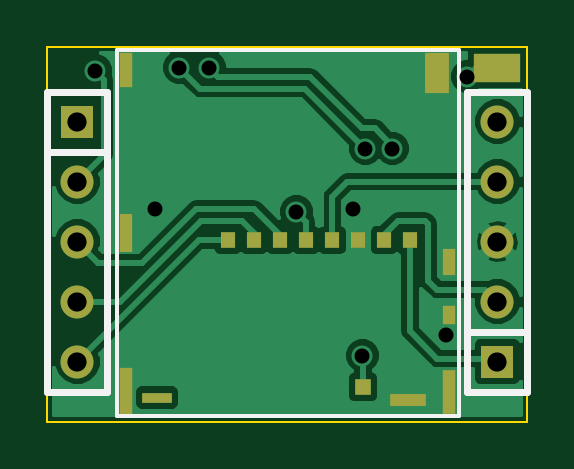
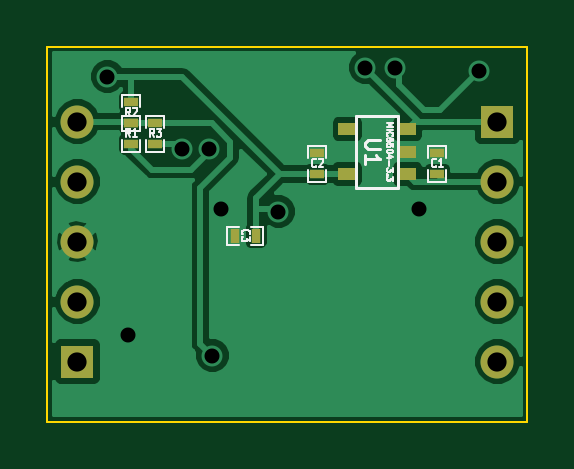
Circuit board: 10 layer files. Board 20.3 x 15.9 mm.
- bottom_copper: microSD-breakout-B_Cu.gbl (18161 bytes)
- bottom_mask: microSD-breakout-B_Mask.gbs (934 bytes)
- paste: microSD-breakout-B_Paste.gbp (674 bytes)
- bottom_silk: microSD-breakout-B_SilkS.gbo (7276 bytes)
- outline: microSD-breakout-Edge_Cuts.gbr (432 bytes)
- top_copper: microSD-breakout-F_Cu.gtl (18645 bytes)
- top_mask: microSD-breakout-F_Mask.gts (1328 bytes)
- paste: microSD-breakout-F_Paste.gtp (1068 bytes)
- top_silk: microSD-breakout-F_SilkS.gto (1035 bytes)
- drill: microSD-breakout.drl (458 bytes)

=== bottom_copper: microSD-breakout-B_Cu.gbl (18161 bytes, source omitted) ===
=== bottom_mask: microSD-breakout-B_Mask.gbs ===
G04 (created by PCBNEW (2013-june-11)-stable) date Sat 02 Aug 2014 12:41:53 PM PDT*
%MOIN*%
G04 Gerber Fmt 3.4, Leading zero omitted, Abs format*
%FSLAX34Y34*%
G01*
G70*
G90*
G04 APERTURE LIST*
%ADD10C,0.00590551*%
%ADD11R,0.03X0.02*%
%ADD12R,0.0236X0.0157*%
%ADD13R,0.0157X0.0236*%
%ADD14R,0.055X0.055*%
%ADD15C,0.055*%
G04 APERTURE END LIST*
G54D10*
G54D11*
X107500Y-42375D03*
X107500Y-41625D03*
X108500Y-42375D03*
X107500Y-42000D03*
X108500Y-41625D03*
G54D12*
X112100Y-41523D03*
X112100Y-41877D03*
X111700Y-41877D03*
X111700Y-41523D03*
X112100Y-41527D03*
X112100Y-41173D03*
X109000Y-42377D03*
X109000Y-42023D03*
G54D13*
X110023Y-43400D03*
X110377Y-43400D03*
G54D12*
X107000Y-42377D03*
X107000Y-42023D03*
G54D14*
X106000Y-41500D03*
G54D15*
X106000Y-42500D03*
X106000Y-43500D03*
X106000Y-44500D03*
X106000Y-45500D03*
G54D14*
X113000Y-45500D03*
G54D15*
X113000Y-44500D03*
X113000Y-43500D03*
X113000Y-42500D03*
X113000Y-41500D03*
M02*

=== paste: microSD-breakout-B_Paste.gbp ===
G04 (created by PCBNEW (2013-june-11)-stable) date Sat 02 Aug 2014 12:41:53 PM PDT*
%MOIN*%
G04 Gerber Fmt 3.4, Leading zero omitted, Abs format*
%FSLAX34Y34*%
G01*
G70*
G90*
G04 APERTURE LIST*
%ADD10C,0.00590551*%
%ADD11R,0.03X0.02*%
%ADD12R,0.0236X0.0157*%
%ADD13R,0.0157X0.0236*%
G04 APERTURE END LIST*
G54D10*
G54D11*
X107500Y-42375D03*
X107500Y-41625D03*
X108500Y-42375D03*
X107500Y-42000D03*
X108500Y-41625D03*
G54D12*
X112100Y-41523D03*
X112100Y-41877D03*
X111700Y-41877D03*
X111700Y-41523D03*
X112100Y-41527D03*
X112100Y-41173D03*
X109000Y-42377D03*
X109000Y-42023D03*
G54D13*
X110023Y-43400D03*
X110377Y-43400D03*
G54D12*
X107000Y-42377D03*
X107000Y-42023D03*
M02*

=== bottom_silk: microSD-breakout-B_SilkS.gbo (7276 bytes, source omitted) ===
=== outline: microSD-breakout-Edge_Cuts.gbr ===
G04 (created by PCBNEW (2013-june-11)-stable) date Sat 02 Aug 2014 12:41:53 PM PDT*
%MOIN*%
G04 Gerber Fmt 3.4, Leading zero omitted, Abs format*
%FSLAX34Y34*%
G01*
G70*
G90*
G04 APERTURE LIST*
%ADD10C,0.00590551*%
%ADD11C,0.00393701*%
G04 APERTURE END LIST*
G54D10*
G54D11*
X105500Y-46500D02*
X105500Y-40250D01*
X113500Y-46500D02*
X105500Y-46500D01*
X113500Y-40250D02*
X113500Y-46500D01*
X105500Y-40250D02*
X113500Y-40250D01*
M02*

=== top_copper: microSD-breakout-F_Cu.gtl (18645 bytes, source omitted) ===
=== top_mask: microSD-breakout-F_Mask.gts ===
G04 (created by PCBNEW (2013-june-11)-stable) date Sat 02 Aug 2014 12:41:53 PM PDT*
%MOIN*%
G04 Gerber Fmt 3.4, Leading zero omitted, Abs format*
%FSLAX34Y34*%
G01*
G70*
G90*
G04 APERTURE LIST*
%ADD10C,0.00590551*%
%ADD11R,0.0251968X0.0275591*%
%ADD12R,0.0610236X0.0216535*%
%ADD13R,0.0275591X0.0275591*%
%ADD14R,0.0224409X0.0570866*%
%ADD15R,0.0204724X0.0649606*%
%ADD16R,0.0224409X0.0771654*%
%ADD17R,0.0511811X0.0177165*%
%ADD18R,0.0224409X0.0728346*%
%ADD19R,0.0204724X0.0322835*%
%ADD20R,0.0204724X0.0452756*%
%ADD21R,0.0397638X0.0669291*%
%ADD22R,0.0787402X0.0472441*%
%ADD23R,0.055X0.055*%
%ADD24C,0.055*%
G04 APERTURE END LIST*
G54D10*
G54D11*
X108516Y-43479D03*
X108950Y-43479D03*
X109383Y-43479D03*
X109816Y-43479D03*
X110249Y-43479D03*
X110682Y-43479D03*
X111115Y-43479D03*
X111548Y-43479D03*
G54D12*
X111507Y-46147D03*
G54D13*
X110761Y-45920D03*
G54D14*
X106818Y-40635D03*
G54D15*
X106808Y-43361D03*
G54D16*
X106818Y-45987D03*
G54D17*
X107324Y-46100D03*
G54D18*
X112192Y-46009D03*
G54D19*
X112201Y-44716D03*
G54D20*
X112201Y-43846D03*
G54D21*
X111995Y-40684D03*
G54D22*
X113000Y-40600D03*
G54D23*
X106000Y-41500D03*
G54D24*
X106000Y-42500D03*
X106000Y-43500D03*
X106000Y-44500D03*
X106000Y-45500D03*
G54D23*
X113000Y-45500D03*
G54D24*
X113000Y-44500D03*
X113000Y-43500D03*
X113000Y-42500D03*
X113000Y-41500D03*
M02*

=== paste: microSD-breakout-F_Paste.gtp ===
G04 (created by PCBNEW (2013-june-11)-stable) date Sat 02 Aug 2014 12:41:53 PM PDT*
%MOIN*%
G04 Gerber Fmt 3.4, Leading zero omitted, Abs format*
%FSLAX34Y34*%
G01*
G70*
G90*
G04 APERTURE LIST*
%ADD10C,0.00590551*%
%ADD11R,0.0251968X0.0275591*%
%ADD12R,0.0610236X0.0216535*%
%ADD13R,0.0275591X0.0275591*%
%ADD14R,0.0224409X0.0570866*%
%ADD15R,0.0204724X0.0649606*%
%ADD16R,0.0224409X0.0771654*%
%ADD17R,0.0511811X0.0177165*%
%ADD18R,0.0224409X0.0728346*%
%ADD19R,0.0204724X0.0322835*%
%ADD20R,0.0204724X0.0452756*%
%ADD21R,0.0397638X0.0669291*%
%ADD22R,0.0787402X0.0472441*%
G04 APERTURE END LIST*
G54D10*
G54D11*
X108516Y-43479D03*
X108950Y-43479D03*
X109383Y-43479D03*
X109816Y-43479D03*
X110249Y-43479D03*
X110682Y-43479D03*
X111115Y-43479D03*
X111548Y-43479D03*
G54D12*
X111507Y-46147D03*
G54D13*
X110761Y-45920D03*
G54D14*
X106818Y-40635D03*
G54D15*
X106808Y-43361D03*
G54D16*
X106818Y-45987D03*
G54D17*
X107324Y-46100D03*
G54D18*
X112192Y-46009D03*
G54D19*
X112201Y-44716D03*
G54D20*
X112201Y-43846D03*
G54D21*
X111995Y-40684D03*
G54D22*
X113000Y-40600D03*
M02*

=== top_silk: microSD-breakout-F_SilkS.gto ===
G04 (created by PCBNEW (2013-june-11)-stable) date Sat 02 Aug 2014 12:41:53 PM PDT*
%MOIN*%
G04 Gerber Fmt 3.4, Leading zero omitted, Abs format*
%FSLAX34Y34*%
G01*
G70*
G90*
G04 APERTURE LIST*
%ADD10C,0.00590551*%
%ADD11C,0.012*%
G04 APERTURE END LIST*
G54D10*
X112363Y-40310D02*
X112324Y-40310D01*
X112324Y-40310D02*
X112284Y-40310D01*
X112324Y-46412D02*
X112363Y-46412D01*
X106654Y-46412D02*
X106694Y-46412D01*
X106654Y-40310D02*
X106694Y-40310D01*
X112205Y-40310D02*
X112324Y-40310D01*
X112363Y-46412D02*
X112363Y-40310D01*
X106694Y-40310D02*
X112205Y-40310D01*
X106654Y-46412D02*
X106654Y-40310D01*
X112324Y-46412D02*
X106694Y-46412D01*
G54D11*
X105500Y-41000D02*
X106500Y-41000D01*
X106500Y-41000D02*
X106500Y-46000D01*
X106500Y-46000D02*
X105500Y-46000D01*
X105500Y-46000D02*
X105500Y-41000D01*
X105500Y-42000D02*
X106500Y-42000D01*
X113500Y-46000D02*
X112500Y-46000D01*
X112500Y-46000D02*
X112500Y-41000D01*
X112500Y-41000D02*
X113500Y-41000D01*
X113500Y-41000D02*
X113500Y-46000D01*
X113500Y-45000D02*
X112500Y-45000D01*
M02*

=== drill: microSD-breakout.drl ===
M48
;DRILL file {Pcbnew (2013-june-11)-stable} date Sat 02 Aug 2014 12:41:54 PM PDT
;FORMAT={-:-/ absolute / inch / decimal}
FMAT,2
INCH,TZ
T1C0.025
T2C0.032
%
G90
G05
M72
T1
X10.63Y-4.065
X10.73Y-4.295
X10.77Y-4.06
X10.82Y-4.06
X10.965Y-4.3
X11.06Y-4.295
X11.075Y-4.54
X11.08Y-4.195
X11.125Y-4.195
X11.215Y-4.505
X11.25Y-4.075
T2
X10.6Y-4.15
X10.6Y-4.25
X10.6Y-4.35
X10.6Y-4.45
X10.6Y-4.55
X11.3Y-4.15
X11.3Y-4.25
X11.3Y-4.35
X11.3Y-4.45
X11.3Y-4.55
T0
M30

